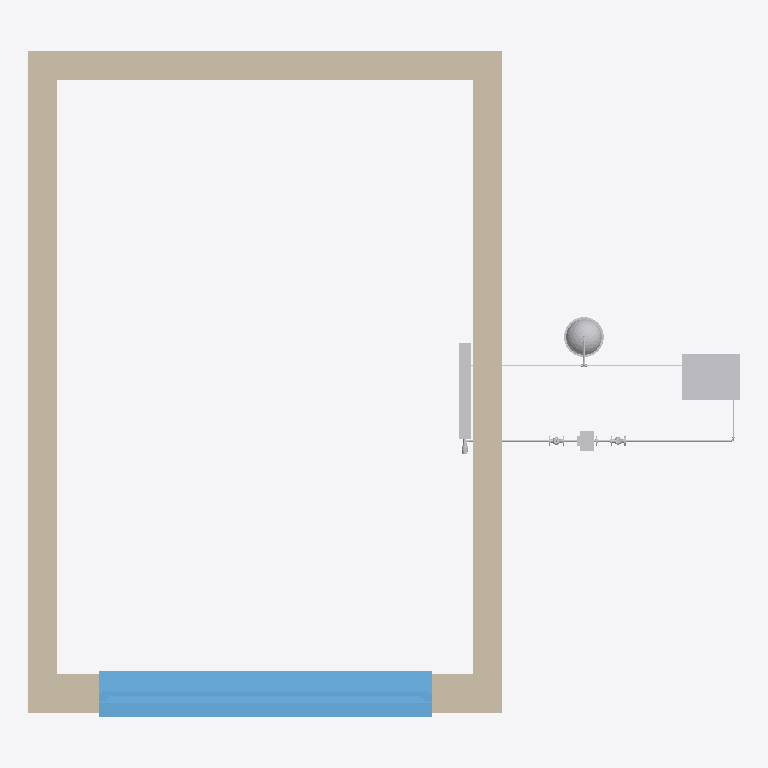
Plan cut of the same IFC building model at storey 'Level 0 Ground Floor' (level 0.00 m, cut at 1.40 m), seen from above with north up, elements coloured by IFC class: 13 other elements (light grey), 4 walls (beige), 1 window (light blue). Cut surfaces are drawn darker.
Extent 6.0 m × 5.6 m × 3.2 m (x, y, z). Storeys (2): Level 0 Ground Floor at 0.00 m; Level 1 First Floor at 3.21 m. Elements (39): 15 IfcPipeSegment, 11 IfcPipeFitting, 4 IfcWallStandardCase, 3 IfcValve, 1 IfcBoiler, 1 IfcPump, 1 IfcSlab, 1 IfcSpaceHeater, 1 IfcTank, 1 IfcWindow.

HEADER;
FILE_DESCRIPTION(('ViewDefinition [CoordinationView_V2.0, QuantityTakeOffAddOnView]'),'2;1');
FILE_NAME('Projektnummer','2016-02-20T14:34:46',(''),(''),'The EXPRESS Data Manager Version 5.02.0100.07 : 28 Aug 2013','20150220_1215(x64) - Exporter 16.3.0.0 - Alternate UI 16.3.0.0','');
FILE_SCHEMA(('IFC4'));
ENDSEC;
DATA;
#108=IFCPROJECT('0olGgR0sL7ePSmMc1aGvIp',#48,'Projektnummer',$,$,'Projektname','Projektstatus',(#100),#95);
#37024=IFCSITE('0olGgR0sL7ePSmMc1aGvIn',#48,'Default',$,'',#37023,$,$,.ELEMENT.,$,$,$,$,$);
#121=IFCBUILDING('0olGgR0sL7ePSmMc1aGvIo',#48,'',$,$,#33,$,'',.ELEMENT.,$,$,$);
#134=IFCBUILDINGSTOREY('0olGgR0sL7ePSmMc2RiGNQ',#48,'Level 0 Ground Floor',$,$,#132,$,'Level 0 Ground Floor',.ELEMENT.,0.0);
#140=IFCBUILDINGSTOREY('0olGgR0sL7ePSmMc2RiGNK',#48,'Level 1 First Floor',$,$,#139,$,'Level 1 First Floor',.ELEMENT.,3209.0);
#34619=IFCWALLSTANDARDCASE('0l$4h_1qL6vvsbFERqRxbn',#48,'Basiswand:Internal Wall:1026196',$,'Basiswand:Internal Wall:1024584',#34572,#34615,'1026196',.NOTDEFINED.);
#34886=IFCWALLSTANDARDCASE('0l$4h_1qL6vvsbFERqRxbp',#48,'Basiswand:Internal Wall:1026198',$,'Basiswand:Internal Wall:1024584',#34847,#34882,'1026198',.NOTDEFINED.);
#35457=IFCWINDOW('0l$4h_1qL6vvsbFERqRxbo',#48,'Fenster 1-flg:Fenster 1-flg:1026199',$,'Fenster 1-flg',#37710,#35450,'1026199',2499.99999999999,2800.0,.WINDOW.,.NOTDEFINED.,$);
#34788=IFCWALLSTANDARDCASE('0l$4h_1qL6vvsbFERqRxbm',#48,'Basiswand:Internal Wall:1026197',$,'Basiswand:Internal Wall:1024584',#34747,#34784,'1026197',.NOTDEFINED.);
#34367=IFCWALLSTANDARDCASE('0l$4h_1qL6vvsbFERqRxbs',#48,'Basiswand:External Wall:1026195',$,'Basiswand:External Wall:1024583',#34317,#34363,'1026195',.NOTDEFINED.);
#407=IFCBOILER('0LMbjl8XfFaui1YxJs_D66',#48,'Boiler:Allgemein:908018',$,'Allgemein',#406,#400,'908018',$);
#20066=IFCTANK('0LMbjl8XfFaui1YxJs_D1u',#48,'Vessel IFC4 Schema:ND 25:908044',$,'ND 25',#20065,#20059,'908044',$);
#23002=IFCSPACEHEATER('0LMbjl8XfFaui1YxJs_D1K',#48,'Radiator:600/800/100 D15:908064',$,'600/800/100 D15',#23000,#22988,'908064',$);
#12874=IFCPUMP('0LMbjl8XfFaui1YxJs_D1q',#48,'Pump IFC4 Schema:Allgemein:908032',$,'Allgemein',#12873,#12867,'908032',$);
#768=IFCPIPESEGMENT('0LMbjl8XfFaui1YxJs_D67',#48,'Rohrtypen:Kupfer - Hartgelötet:908019',$,'Rohrtypen:Kupfer - Hartgelötet:142438',#751,#764,'908019',$);
#32180=IFCPIPESEGMENT('0LMbjl8XfFaui1YxJs_D1M',#48,'Rohrtypen:Kupfer - Hartgelötet:908066',$,'Rohrtypen:Kupfer - Hartgelötet:142438',#32164,#32177,'908066',$);
#8003=IFCVALVE('0LMbjl8XfFaui1YxJs_D6B',#48,'Valve IFC4 Schema:Allgemein:908031',$,'Allgemein',#8002,#7996,'908031',$);
#13673=IFCPIPESEGMENT('0LMbjl8XfFaui1YxJs_D1o',#48,'Rohrtypen:Kupfer - Hartgelötet:908038',$,'Rohrtypen:Kupfer - Hartgelötet:142438',#13653,#13670,'908038',$);
#13346=IFCVALVE('0LMbjl8XfFaui1YxJs_D1t',#48,'Valve IFC4 Schema:Allgemein:908035',$,'Allgemein',#13345,#13339,'908035',$);
#22574=IFCPIPESEGMENT('0LMbjl8XfFaui1YxJs_D1W',#48,'Rohrtypen:Kupfer - Hartgelötet:908052',$,'Rohrtypen:Kupfer - Hartgelötet:142438',#22558,#22571,'908052',$);
#31913=IFCVALVE('0LMbjl8XfFaui1YxJs_D1L',#48,'Thermostatic Valve:DN15:908065',$,'DN15',#31912,#31900,'908065',$);
#20497=IFCPIPESEGMENT('0LMbjl8XfFaui1YxJs_D1x',#48,'Rohrtypen:Kupfer - Hartgelötet:908047',$,'Rohrtypen:Kupfer - Hartgelötet:142438',#20481,#20494,'908047',$);
#1003=IFCPIPESEGMENT('0LMbjl8XfFaui1YxJs_D63',#48,'Rohrtypen:Kupfer - Hartgelötet:908023',$,'Rohrtypen:Kupfer - Hartgelötet:142438',#987,#1000,'908023',$);
ENDSEC;